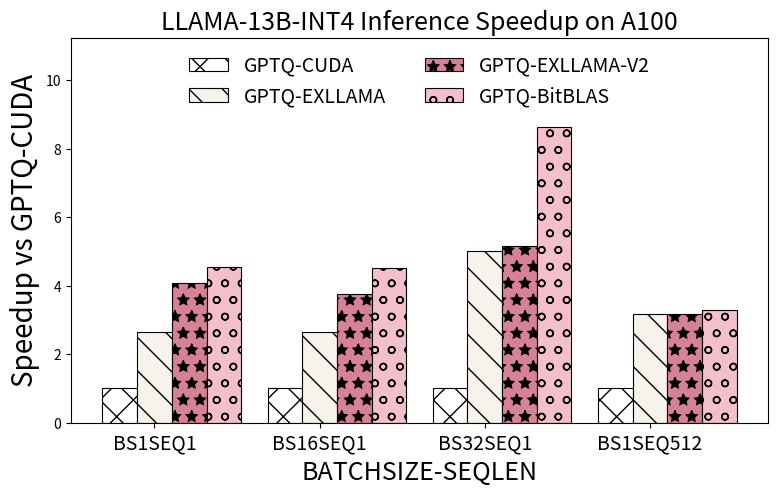

Reproduce this figure in Python. (Note: this script raises an exception after producing the figure.)
import matplotlib.pyplot as plt
import numpy as np

gemm_provider = ["BS1SEQ1", "BS16SEQ1", "BS32SEQ1", "BS1SEQ512"]

gemm_times_data = [
    ('GPTQ-CUDA', (137.6376493, 137.6509666, 264.1113599, 344.4533348, )),
    ('GPTQ-EXLLAMA', (52.21512443, 52.2203069, 52.80228456, 108.1418991, )),
    ('GPTQ-EXLLAMA-V2', (33.73525143, 36.73776296, 51.10613923, 108.3548334, )),
    ('GPTQ-BitBLAS', (30.18508106, 30.47628964, 30.53852171, 105.0775316, )),
]

providers = gemm_provider
times_data = gemm_times_data
_1x_baseline = "GPTQ-CUDA"
_1x_baseline_times = dict(times_data)[_1x_baseline]

# 计算其他方法相对加速比
speed_up_data = []
for label, times in times_data:
    if label != _1x_baseline:
        speed_up = [
            p_i / t if t != 0 else 0 for p_i, t in zip(_1x_baseline_times, times)
        ]
        speed_up_data.append((label, speed_up))
    else:
        speed_up_data.append((label, [1.0] * len(times)))

print(speed_up_data)
# Data
colers_sets = [
    # nilu
    # (20 / 255, 54 / 255, 95 / 255),
    # (118 / 255, 162 / 255, 185 / 255),
    # (191 / 255, 217 / 255, 229 / 255),
    # (214 / 255, 79 / 255, 56 / 255),
    # (112 / 255, 89 / 255, 146 / 255),
    # white
    (1, 1, 1),
    # dori
    # (169 / 255, 115 / 255, 153 / 255),
    (248 / 255, 242 / 255, 236 / 255),
    (214 / 255, 130 / 255, 148 / 255),
    (243 / 255, 191 / 255, 202 / 255),
    # coller
    # (124 / 255, 134 / 255, 65 / 255),
    # (185 / 255, 198 / 255, 122 / 255),
    # (248 / 255, 231 / 255, 210 / 255),
    # (182 / 255, 110 / 255, 151 / 255),
    # (191 / 255, 217 / 255, 229 / 255),
    # (214 / 255, 79 / 255, 56 / 255),
    # (112 / 255, 89 / 255, 146 / 255),
]
hatch_patterns = ["x", "\\", "*", "o", "O", ".", "-", "+"]

# Create an array for x-axis positions
x = np.arange(len(providers))

# Set the width of the bars
bar_width = 0.21

# Plotting
fig, ax = plt.subplots(figsize=(9, 5))
x = np.arange(len(providers))


# Draw a vertical dashed line to separate the two data parts
def get_inverse(a):
    inverse = [1 / i for i in a]
    return inverse

# Create bars using a loop
for i, (label, speedup) in enumerate(speed_up_data):
    rec = ax.bar(
        x + i * bar_width,
        speedup,
        bar_width,
        label=label,
        linewidth=0.8,
        edgecolor="black",
        hatch=hatch_patterns[i % 8],
        color=colers_sets[i],
    )

# set y-limit
max_speedup = max([max(speedup) for _, speedup in speed_up_data])
ax.set_ylim(0, max_speedup * 1.3)
# 调整图例位置和大小
legend_fontsize = 14

handles, labels = ax.get_legend_handles_labels()

# 将图例放置在图表中间
ax.legend(
    handles,
    labels,
    loc="upper center",
    bbox_to_anchor=(0.5, 1.0),
    ncol=(len(labels) + 1) // 3 + 1,
    fontsize=legend_fontsize,
    frameon=False,
)
# X-axis and labels
ax.set_xlabel("BATCHSIZE-SEQLEN", fontsize=18)
ax.set_ylabel("Speedup vs GPTQ-CUDA", fontsize=20)
ax.set_xticks(x + len(speed_up_data) * bar_width / len(times_data))
ax.set_xticklabels(providers, fontsize=14)
ax.grid(axis="y", linestyle="--", linewidth=0.5)

# disable grid
ax.grid(False)

# add a title
plt.title("LLAMA-13B-INT4 Inference Speedup on A100", fontsize=18)

# Save the plot to a file
plt.savefig("pdf/end2end_llama_13b_auto_gptq.pdf")
plt.savefig("png/end2end_llama_13b_auto_gptq.png", bbox_inches='tight', transparent=False, dpi=180)
